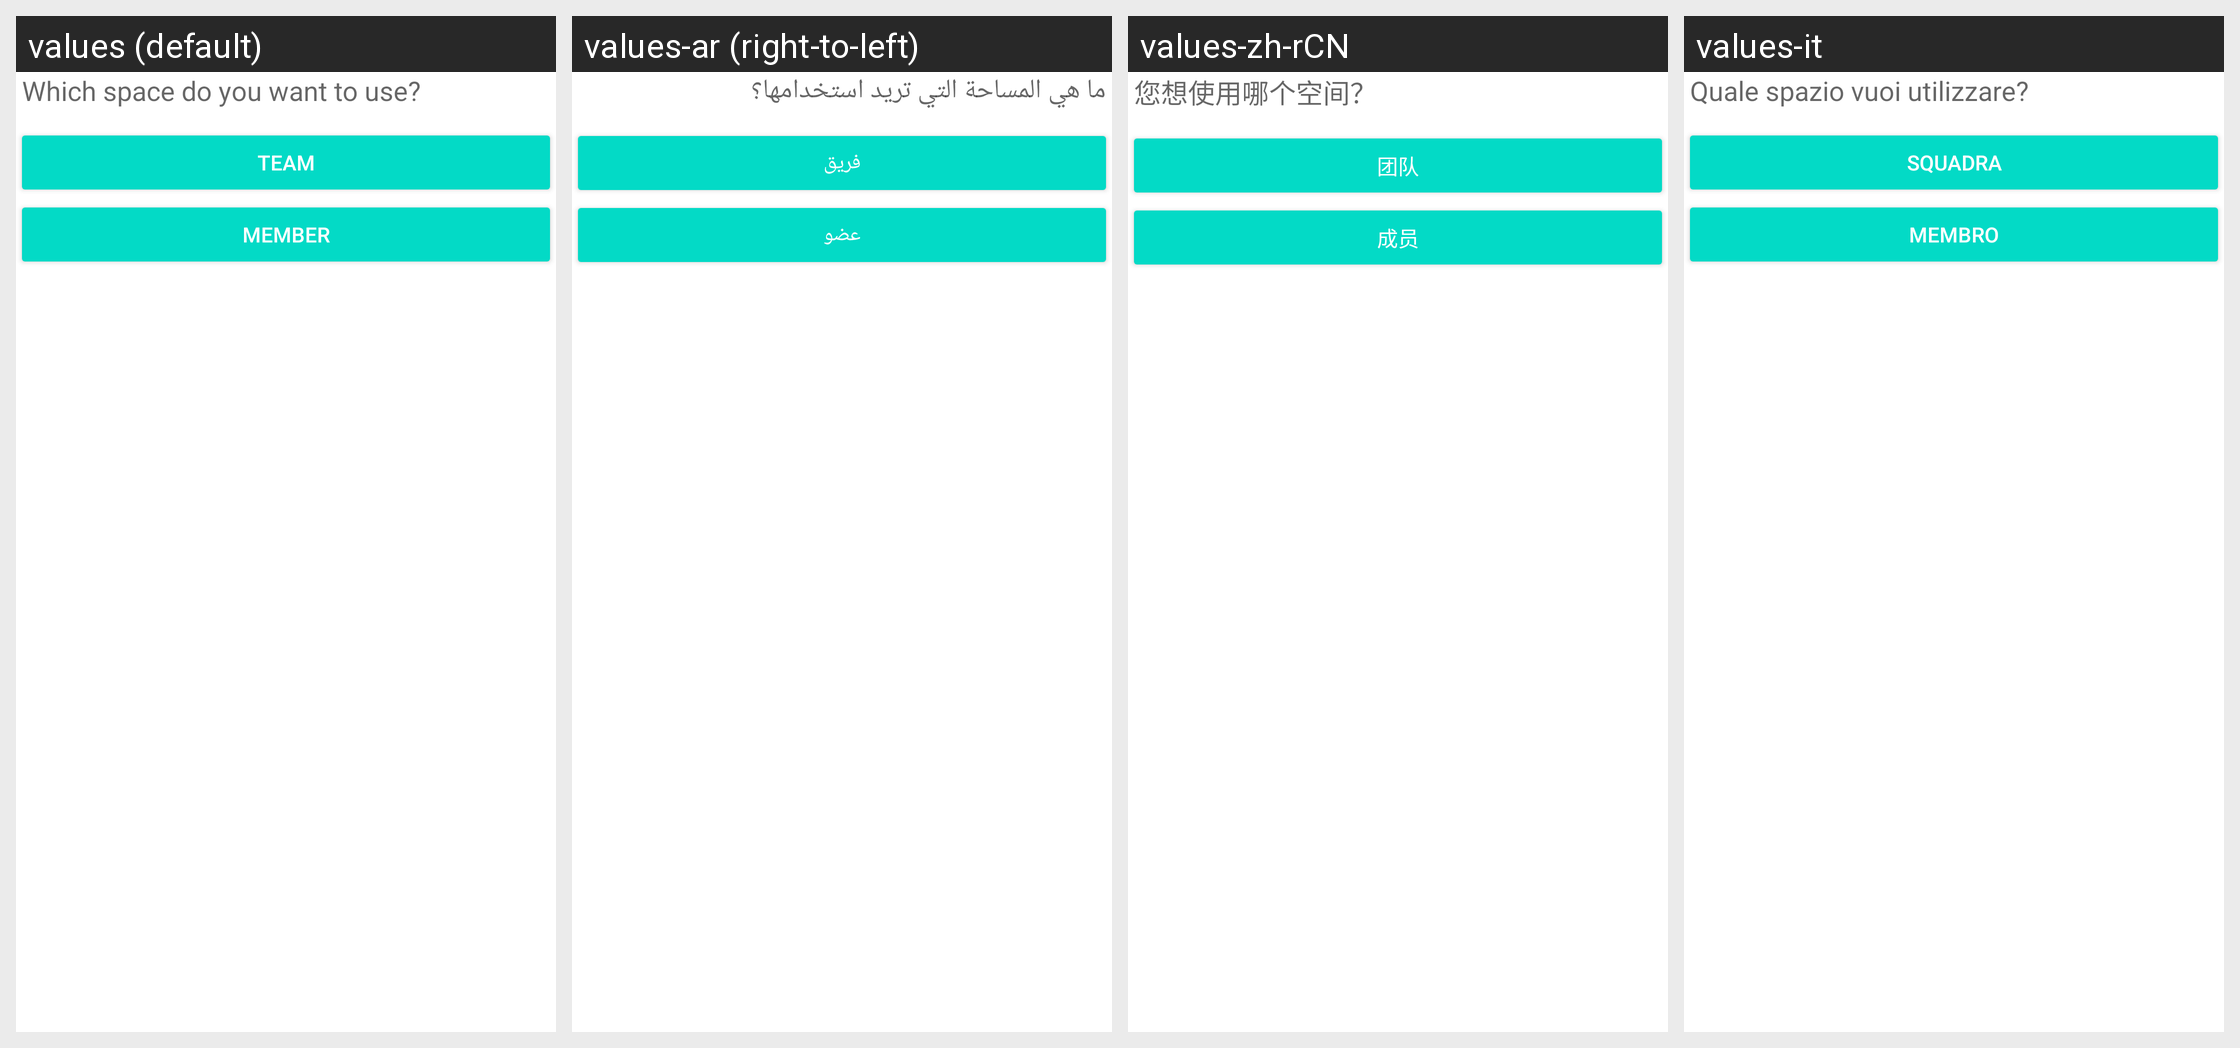

Locale-by-locale string values for the Android screen shown in this grid:
Android screen res/layout/dialog_dropbox_option.xml rendered under 4 locales, left to right: values (default), values-ar (right-to-left), values-zh-rCN, values-it. Device: Nexus 5 (rendered at 1080×1920; each locale shown at half size, 540×960, under a caption strip naming it); theme Theme.MaterialComponents.DayNight.NoActionBar.
Other locales in the repository, not shown: values-af, values-am, values-as, values-az, values-be, values-bg, values-bn, values-bs, values-ca, values-cs, values-da, values-de, values-el, values-en-rAU, values-en-rCA, values-en-rGB, values-en-rIN, values-en-rXC, values-es, values-es-rUS, values-et, values-eu, values-fa, values-fi, values-fr, values-fr-rCA, values-gl, values-gu, values-hi, values-hr, values-hu, values-hy, values-in, values-is, values-iw, values-ja, values-ka, values-kk, values-km, values-kn, values-ko, values-ky, values-lo, values-lt, values-lv, values-mk, values-ml, values-mn, values-mr, values-ms, values-my, values-nb, values-ne, values-nl, values-or, values-pa, values-pl, values-pt, values-pt-rBR, values-pt-rPT, values-ro, values-ru, values-si, values-sk, values-sl, values-sq, values-sr, values-sv, values-sw, values-ta, values-te, values-th, values-tl, values-tr, values-uk, values-ur, values-uz, values-vi, values-zh-rHK, values-zh-rTW, values-zu.
Strings drawn on this screen, with the default value and each locale's value (text and hints the layout hard-codes, and strings that could not be matched under every locale, appear in the picture but are not listed):

msg_dropbox_select_space
  values: Which space do you want to use?
  values-ar: ما هي المساحة التي تريد استخدامها؟
  values-zh-rCN: 您想使用哪个空间？
  values-it: Quale spazio vuoi utilizzare?

label_dropbox_team_space
  values: Team
  values-ar: فريق
  values-zh-rCN: 团队
  values-it: Squadra

label_dropbox_user_space
  values: Member
  values-ar: عضو
  values-zh-rCN: 成员
  values-it: Membro
